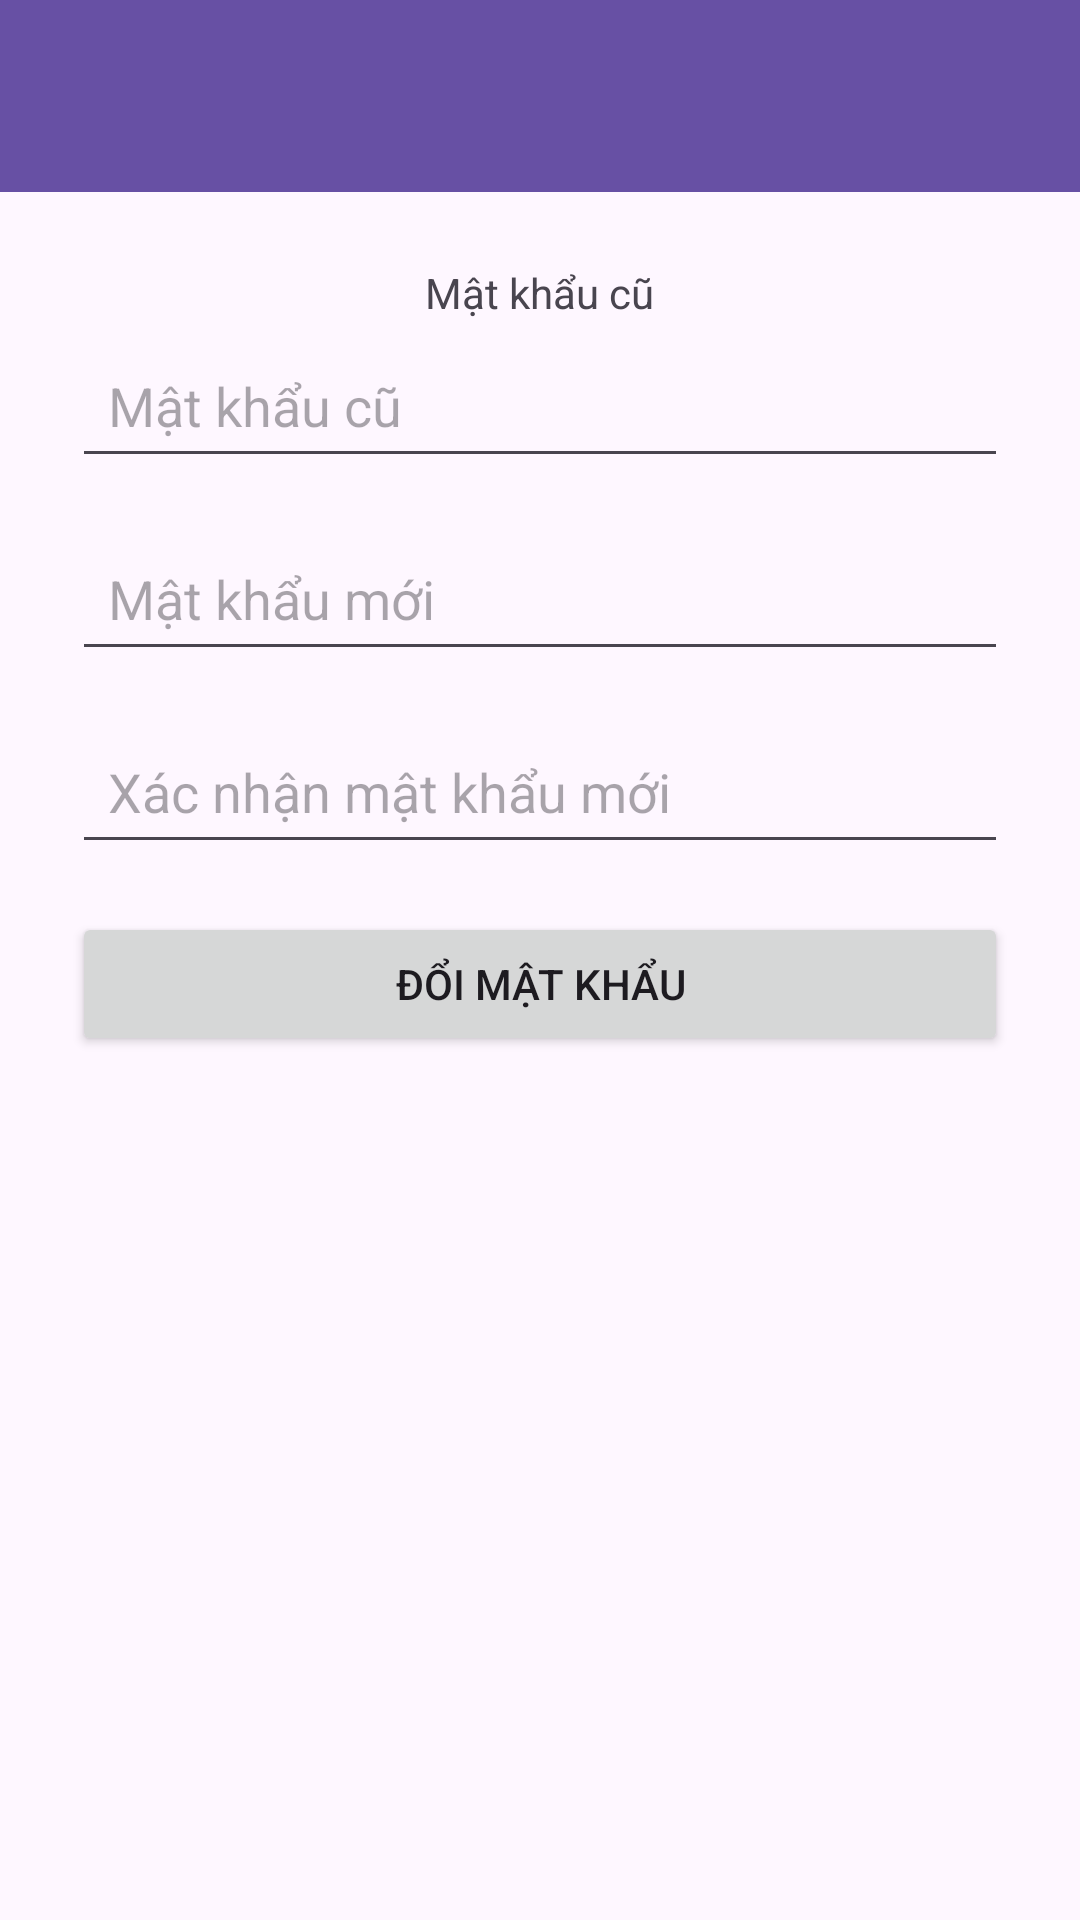

Produce the Android XML layout that renders to this screen, including the resource entries it uses.
<!-- AndroidManifest.xml: application theme Theme.FU_Academy -->
<!-- res/layout/activity_change_password.xml -->
<?xml version="1.0" encoding="utf-8"?>
<LinearLayout xmlns:android="http://schemas.android.com/apk/res/android"
    xmlns:app="http://schemas.android.com/apk/res-auto"
    android:layout_width="match_parent"
    android:layout_height="match_parent"
    android:orientation="vertical">

    <androidx.appcompat.widget.Toolbar
        android:id="@+id/toolbar"
        android:layout_width="match_parent"
        android:layout_height="?attr/actionBarSize"
        android:background="?attr/colorPrimary"
        android:theme="@style/ThemeOverlay.AppCompat.Dark.ActionBar"
        app:popupTheme="@style/ThemeOverlay.AppCompat.Light" />

    <ScrollView
        android:layout_width="match_parent"
        android:layout_height="match_parent">

        <LinearLayout
            android:layout_width="match_parent"
            android:layout_height="wrap_content"
            android:orientation="vertical"
            android:gravity="center"
            android:padding="24dp">

        <TextView
            android:id="@+id/txtOldPassLabel"
            android:text="Mật khẩu cũ"
            android:textSize="14sp"
            android:layout_width="wrap_content"
            android:layout_height="wrap_content"
            android:layout_marginBottom="4dp"/>

        <EditText
            android:id="@+id/edtOldPass"
            android:hint="Mật khẩu cũ"
            android:inputType="textPassword"
            android:layout_width="match_parent"
            android:layout_height="wrap_content"
            android:layout_marginBottom="16dp"
            android:padding="12dp"/>

        <EditText
            android:id="@+id/edtNewPass"
            android:hint="Mật khẩu mới"
            android:inputType="textPassword"
            android:layout_width="match_parent"
            android:layout_height="wrap_content"
            android:layout_marginBottom="16dp"
            android:padding="12dp"/>

        <EditText
            android:id="@+id/edtConfirm"
            android:hint="Xác nhận mật khẩu mới"
            android:inputType="textPassword"
            android:layout_width="match_parent"
            android:layout_height="wrap_content"
            android:layout_marginBottom="16dp"
            android:padding="12dp"/>

        <TextView
            android:id="@+id/txtValidation"
            android:layout_width="match_parent"
            android:layout_height="wrap_content"
            android:textColor="#FF0000"
            android:textSize="12sp"
            android:visibility="gone"
            android:layout_marginBottom="8dp"
            android:padding="8dp"/>

        <Button
            android:id="@+id/btnChange"
            android:text="Đổi mật khẩu"
            android:layout_width="match_parent"
            android:layout_height="wrap_content"
            android:layout_marginBottom="16dp"/>

        <TextView
            android:id="@+id/txtResult"
            android:layout_width="match_parent"
            android:layout_height="wrap_content"
            android:textSize="14sp"
            android:textStyle="bold"
            android:visibility="gone"
            android:layout_marginBottom="8dp"
            android:padding="8dp"/>

        <TextView
            android:id="@+id/txtTime"
            android:layout_width="match_parent"
            android:layout_height="wrap_content"
            android:textSize="12sp"
            android:visibility="gone"
            android:layout_marginBottom="8dp"
            android:padding="8dp"/>

        <TextView
            android:id="@+id/txtMsg"
            android:layout_width="match_parent"
            android:layout_height="wrap_content"
            android:textColor="#FF0000"
            android:textSize="12sp"
            android:visibility="gone"
            android:padding="8dp"/>
        </LinearLayout>
    </ScrollView>

</LinearLayout>
<!-- resources referenced by this layout -->
<resources>
  <style name="Theme.FU_Academy" parent="Base.Theme.FU_Academy" />
  <style name="Base.Theme.FU_Academy" parent="Theme.Material3.DayNight.NoActionBar">
          
          
      </style>
</resources>
